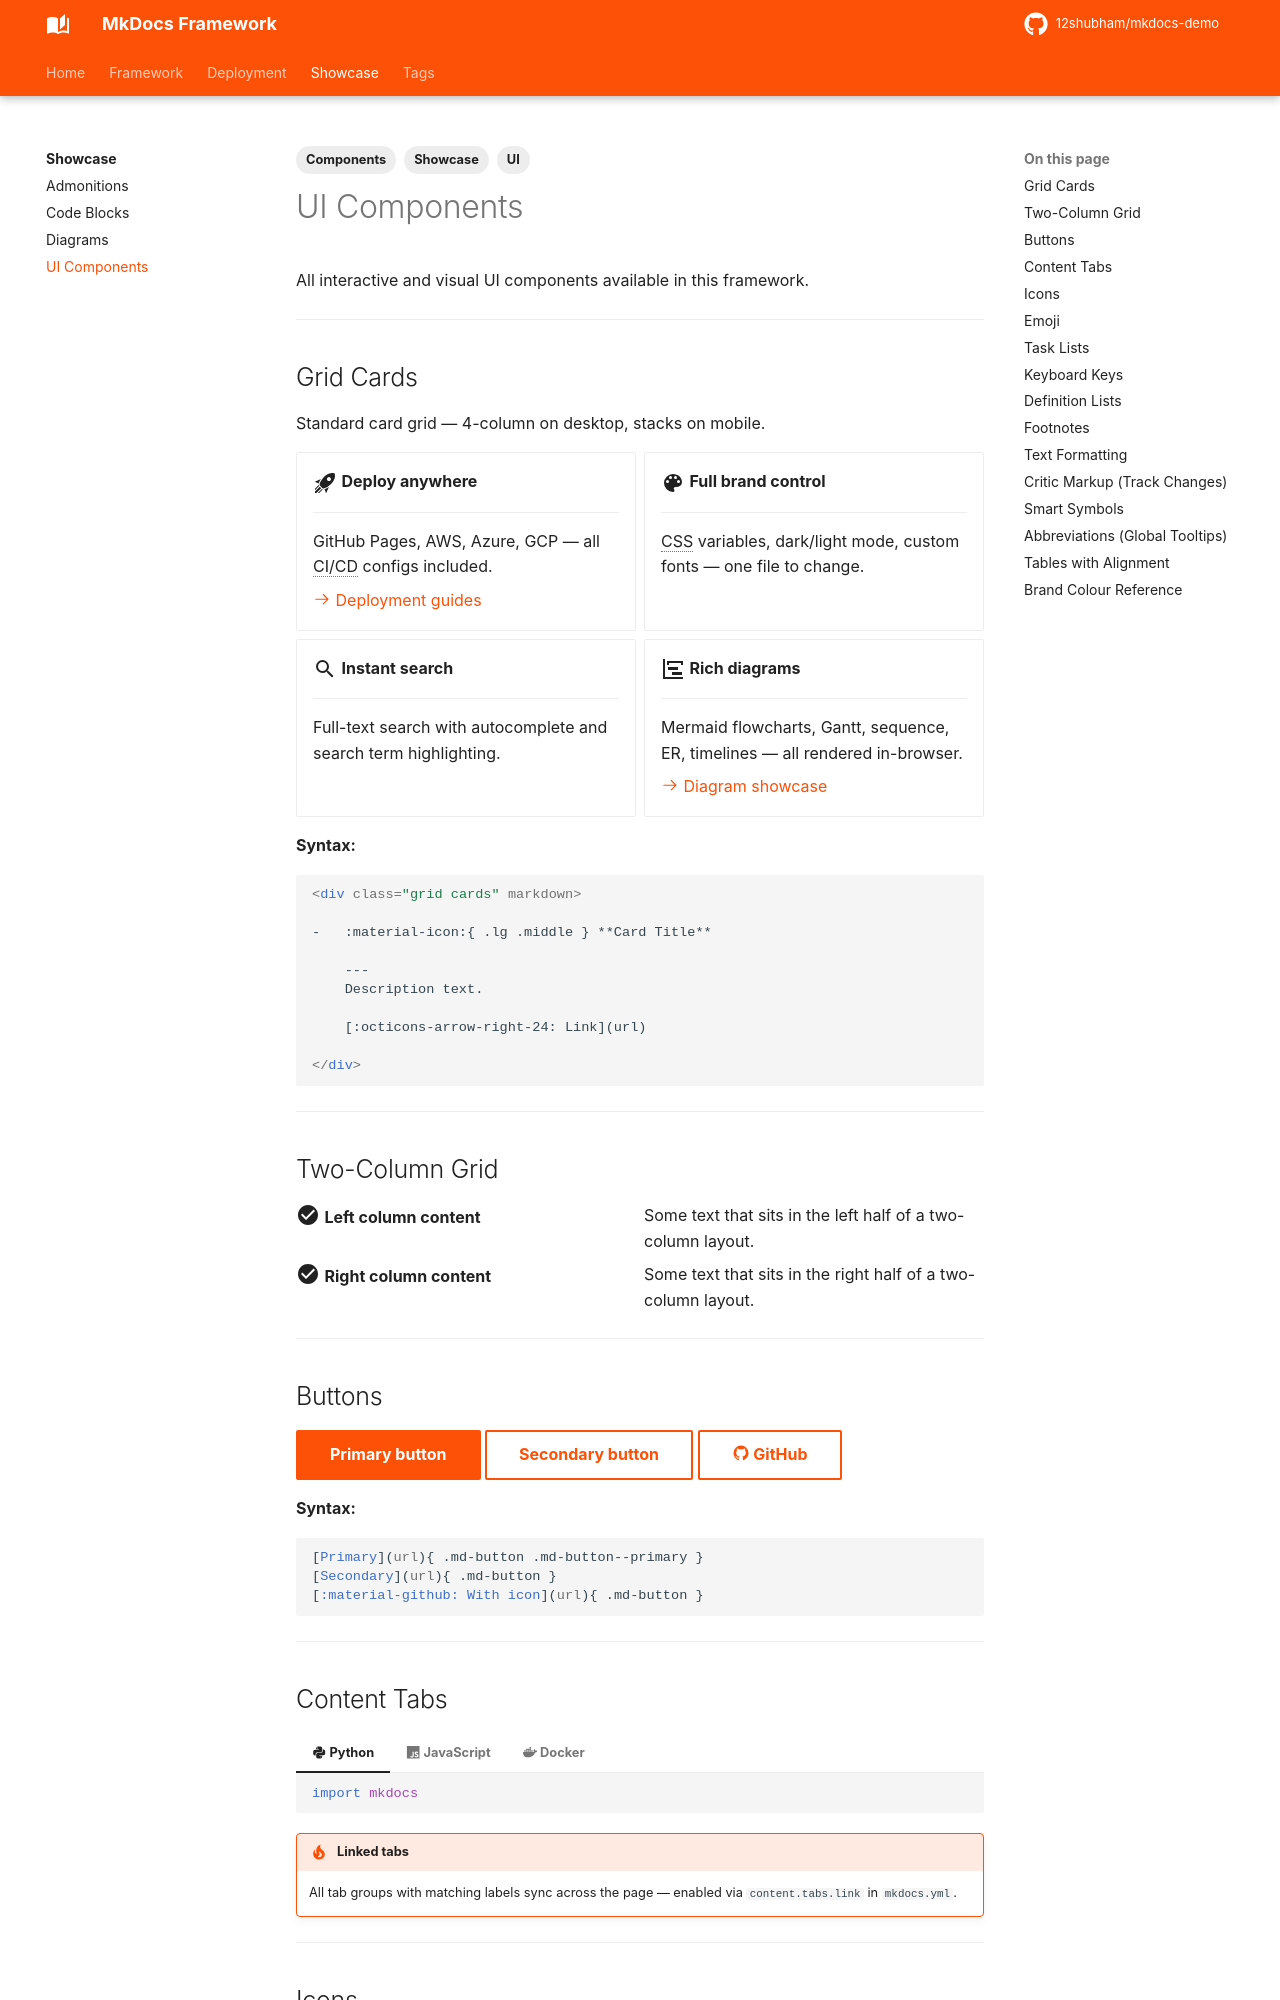

repository: 12shubham/mkdocs-demo · page: showcase/components/index.html · generator: mkdocs

---
tags:
  - Showcase
  - UI
  - Components
---

# UI Components

All interactive and visual UI components available in this framework.

---

## Grid Cards

Standard card grid — 4-column on desktop, stacks on mobile.

<div class="grid cards" markdown>

-   :material-rocket-launch:{ .lg .middle } **Deploy anywhere**

    ---
    GitHub Pages, AWS, Azure, GCP — all CI/CD configs included.

    [:octicons-arrow-right-24: Deployment guides](../deployment/index.md)

-   :material-palette:{ .lg .middle } **Full brand control**

    ---
    CSS variables, dark/light mode, custom fonts — one file to change.

-   :material-magnify:{ .lg .middle } **Instant search**

    ---
    Full-text search with autocomplete and search term highlighting.

-   :material-chart-timeline:{ .lg .middle } **Rich diagrams**

    ---
    Mermaid flowcharts, Gantt, sequence, ER, timelines — all rendered in-browser.

    [:octicons-arrow-right-24: Diagram showcase](diagrams.md)

</div>

**Syntax:**
```html
<div class="grid cards" markdown>

-   :material-icon:{ .lg .middle } **Card Title**

    ---
    Description text.

    [:octicons-arrow-right-24: Link](url)

</div>
```

---

## Two-Column Grid

<div class="grid" markdown>

:material-check-circle:{ .lg } **Left column content**

Some text that sits in the left half of a two-column layout.

:material-check-circle:{ .lg } **Right column content**

Some text that sits in the right half of a two-column layout.

</div>

---

## Buttons

[Primary button](index.md){ .md-button .md-button--primary }
[Secondary button](index.md){ .md-button }
[:material-github: GitHub](https://github.com/12shubham/mkdocs-demo){ .md-button }

**Syntax:**
```markdown
[Primary](url){ .md-button .md-button--primary }
[Secondary](url){ .md-button }
[:material-github: With icon](url){ .md-button }
```

---

## Content Tabs

=== ":material-language-python: Python"
    ```python
    import mkdocs
    ```

=== ":fontawesome-brands-js: JavaScript"
    ```javascript
    const mkdocs = require('mkdocs');
    ```

=== ":simple-docker: Docker"
    ```dockerfile
    FROM squidfunk/mkdocs-material
    COPY . /docs
    ```

!!! tip "Linked tabs"
    All tab groups with matching labels sync across the page — enabled via `content.tabs.link` in `mkdocs.yml`.

---
